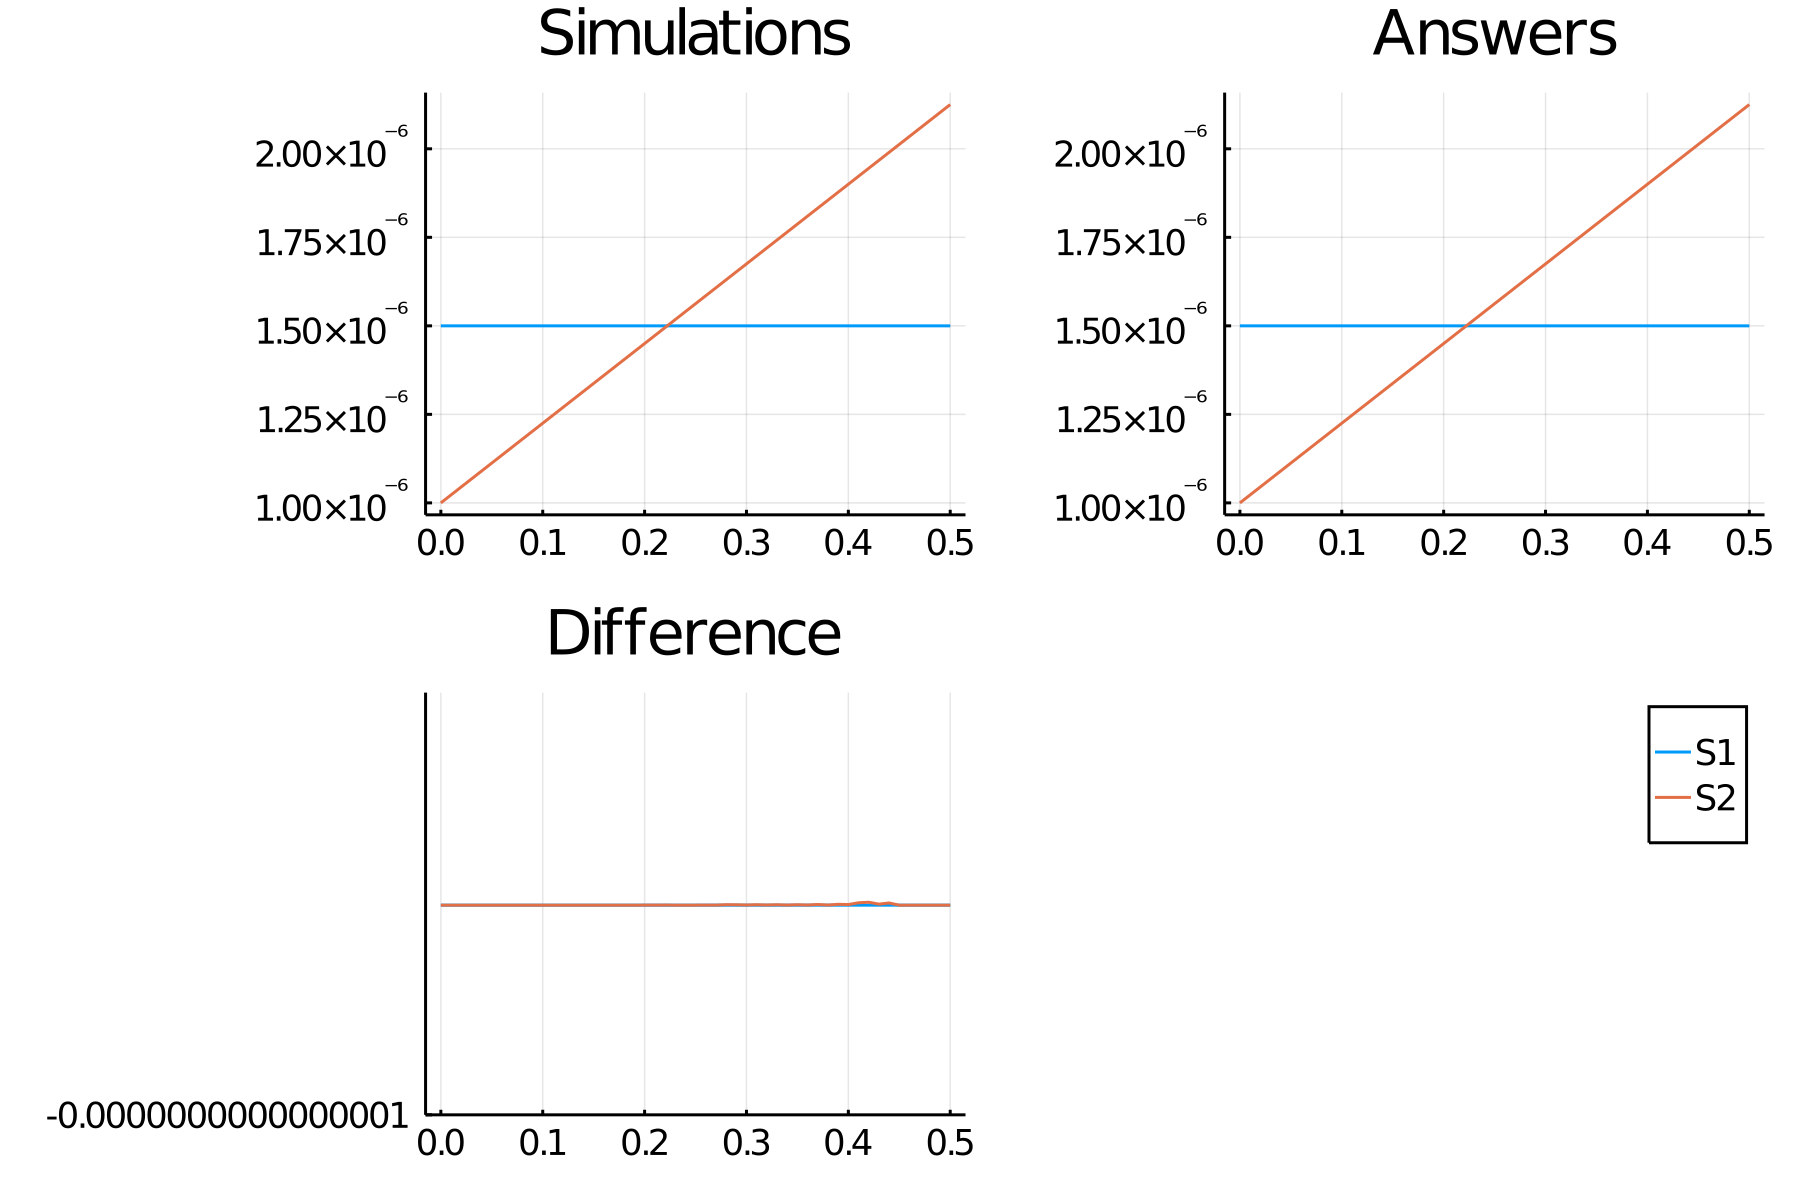

Values plotted in this chart, from the file beside it:
time, S1_, S2_
0.0, 1.5e-6, 1.0e-6
0.01, 1.5e-6, 1.0225e-6
0.02, 1.5e-6, 1.045e-6
0.03, 1.5e-6, 1.0675e-6
0.04, 1.5e-6, 1.09e-6
0.05, 1.5e-6, 1.1125e-6
0.06, 1.5e-6, 1.135e-6
0.07, 1.5e-6, 1.1575e-6
0.08, 1.5e-6, 1.1799999999999997e-6
0.09, 1.5e-6, 1.2024999999999993e-6
0.1, 1.5e-6, 1.2249999999999993e-6
0.11, 1.5e-6, 1.2474999999999995e-6
0.12, 1.5e-6, 1.269999999999998e-6
0.13, 1.5e-6, 1.2924999999999993e-6
0.14, 1.5e-6, 1.3149999999999993e-6
0.15, 1.5e-6, 1.3374999999999986e-6
0.16, 1.5e-6, 1.359999999999993e-6
0.17, 1.5e-6, 1.382499999999994e-6
0.18, 1.5e-6, 1.4049999999999933e-6
0.19, 1.5e-6, 1.427500000000009e-6
0.2, 1.5e-6, 1.4499999999999755e-6
0.21, 1.5e-6, 1.4724999999999736e-6
0.22, 1.5e-6, 1.4949999999999408e-6
0.23, 1.5e-6, 1.5175000000000054e-6
0.24, 1.5e-6, 1.5400000000000128e-6
0.25, 1.5e-6, 1.5624999999999838e-6
0.26, 1.5e-6, 1.5849999999999564e-6
0.27, 1.5e-6, 1.6074999999999666e-6
0.28, 1.5e-6, 1.629999999999776e-6
0.29, 1.5e-6, 1.6524999999998052e-6
0.3, 1.5e-6, 1.6749999999999192e-6
0.31, 1.5e-6, 1.6974999999997843e-6
0.32, 1.5e-6, 1.7199999999999156e-6
0.33, 1.5e-6, 1.7424999999997944e-6
0.34, 1.5e-6, 1.7650000000000454e-6
0.35, 1.5e-6, 1.7874999999997868e-6
0.36, 1.5e-6, 1.8100000000000729e-6
0.37, 1.5e-6, 1.8325000000003221e-6
0.38, 1.5e-6, 1.8550000000000627e-6
0.39, 1.5e-6, 1.8774999999995882e-6
0.4, 1.5e-6, 1.8999999999996978e-6
0.41, 1.5e-6, 1.922499999998846e-6
0.42, 1.5e-6, 1.944999999998611e-6
0.43, 1.5e-6, 1.967499999999503e-6
0.44, 1.5e-6, 1.9899999999989556e-6
0.45, 1.5e-6, 2.0125e-6
0.46, 1.5e-6, 2.0349999999999996e-6
0.47, 1.5e-6, 2.0574999999999994e-6
0.48, 1.5e-6, 2.0799999999999907e-6
0.49, 1.5e-6, 2.102499999999988e-6
0.5, 1.5e-6, 2.125e-6
